Labelled photos from "output_BTC", an image-classification folder in ZheNiuNick/Fintech_533_project. The possible labels are: downtrend, uptrend.

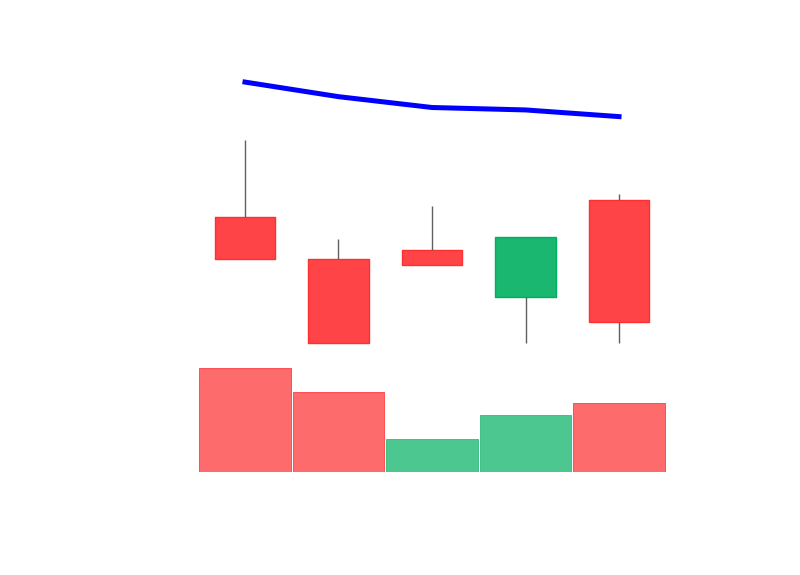
Label: downtrend

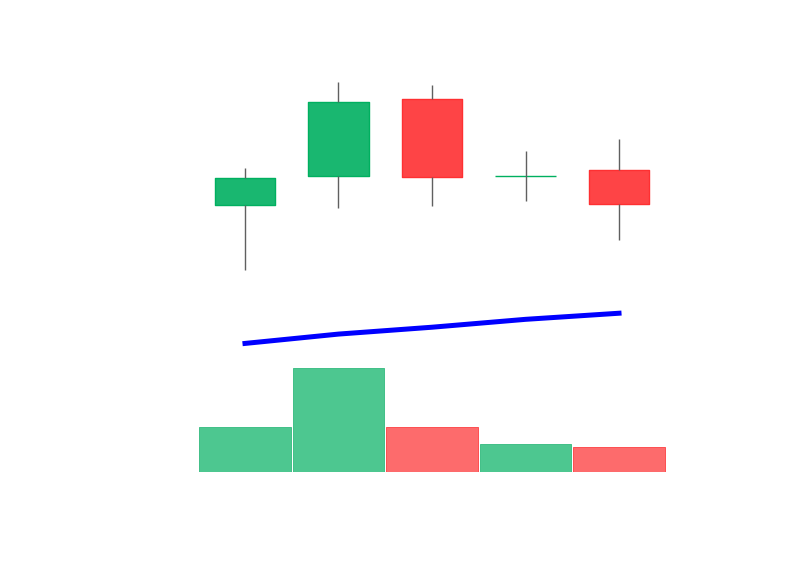
Label: uptrend

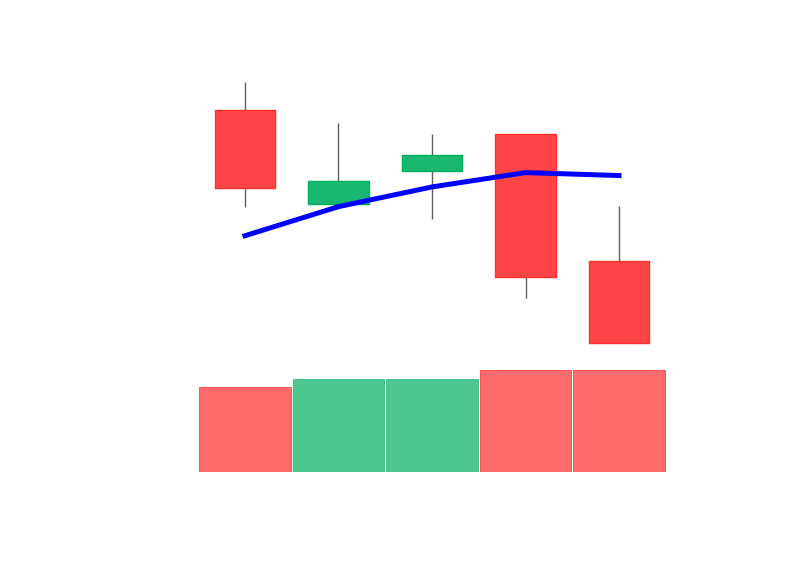
Label: downtrend

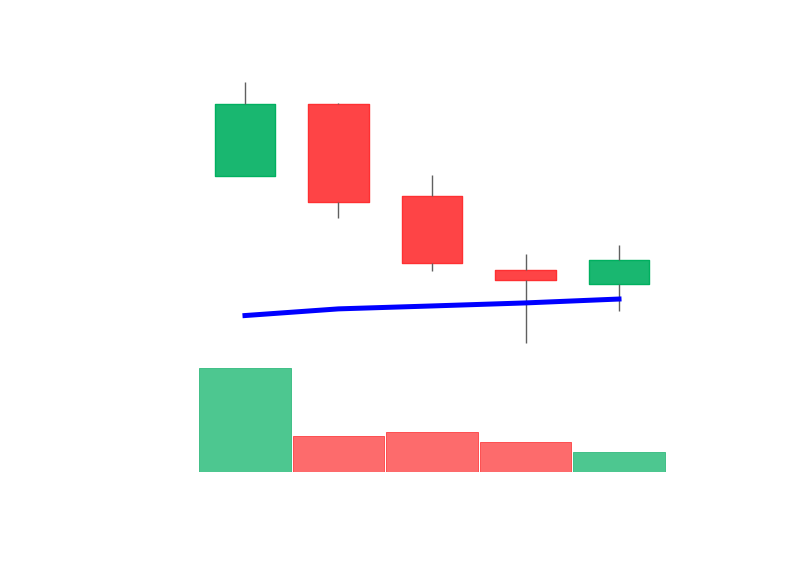
Label: uptrend
